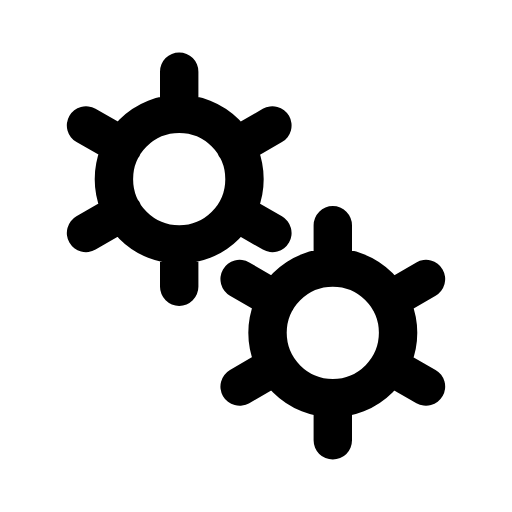
t = 0.00 s
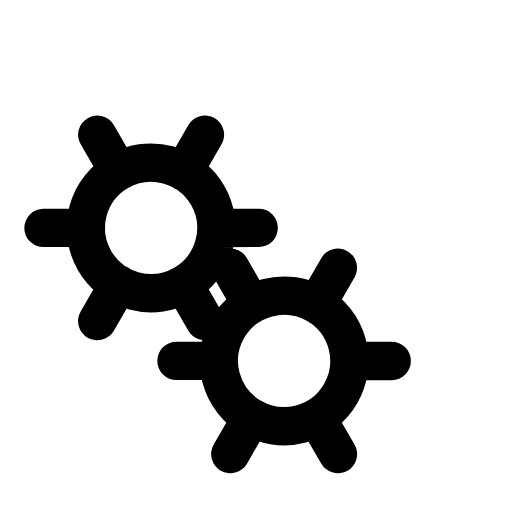
t = 0.50 s
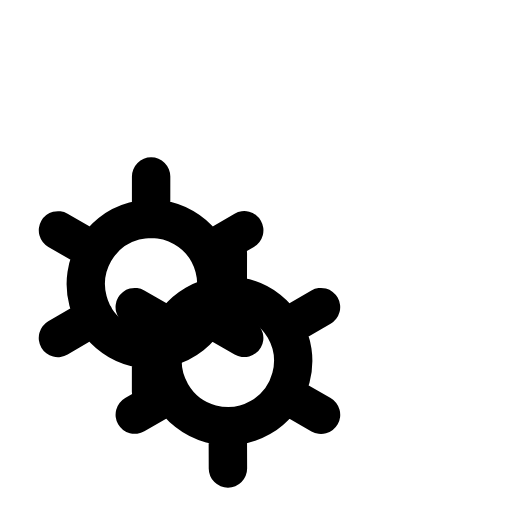
t = 1.00 s
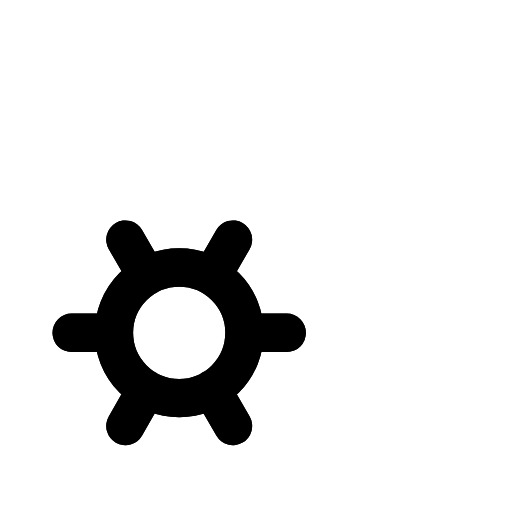
t = 1.50 s

The animated SVG that drew these frames (rendered in a browser with its animation timeline set to each time). Animation: 2 SMIL elements (animateTransform=2); one cycle of 2.00 s, repeats indefinitely.

<svg xmlns='http://www.w3.org/2000/svg' viewBox='0 0 200 200'><path fill='none' d='M0 0h200v200H0z'></path><path fill='none' stroke-linecap='round' stroke='#000000' stroke-width='15' transform-origin='center' d='M70 95.5V112m0-84v16.5m0 0a25.5 25.5 0 1 0 0 51 25.5 25.5 0 0 0 0-51Zm36.4 4.5L92 57.3M33.6 91 48 82.7m0-25.5L33.6 49m58.5 33.8 14.3 8.2'><animateTransform type='rotate' attributeName='transform' calcMode='spline' dur='2' values='0;-120' keyTimes='0;1' keySplines='0 0 1 1' repeatCount='indefinite'></animateTransform></path><path fill='none' stroke-linecap='round' stroke='#000000' stroke-width='15' transform-origin='center' d='M130 155.5V172m0-84v16.5m0 0a25.5 25.5 0 1 0 0 51 25.5 25.5 0 0 0 0-51Zm36.4 4.5-14.3 8.3M93.6 151l14.3-8.3m0-25.4L93.6 109m58.5 33.8 14.3 8.2'><animateTransform type='rotate' attributeName='transform' calcMode='spline' dur='2' values='0;120' keyTimes='0;1' keySplines='0 0 1 1' repeatCount='indefinite'></animateTransform></path></svg>
